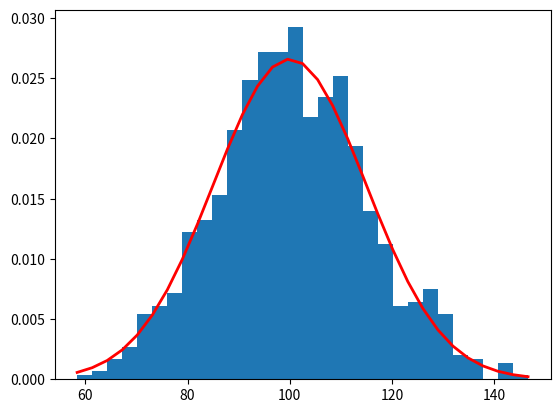

Python code for this plot:
#!/usr/bin/env python3
# coding: utf-8
#

'''
using numpy to sample values from a normal distribution
sample from
https://docs.scipy.org/doc/numpy/reference/generated/numpy.random.normal.html#numpy.random.normal
'''

from __future__ import print_function
import matplotlib.pyplot as plt
import numpy as np

# pylint: disable=unused-variable
def main():
    ''' main '''
    mu, sigma = 100, 15
    s = np.random.normal(mu, sigma, 1000)
    count, bins, ignored = plt.hist(s, 30, density=True)
    plt.plot(bins, 1/(sigma * np.sqrt(2 * np.pi)) *
             np.exp(-(bins - mu)**2 / (2 * sigma**2)),
             linewidth=2, color='r')
    plt.show()


if __name__ == '__main__':
    main()
